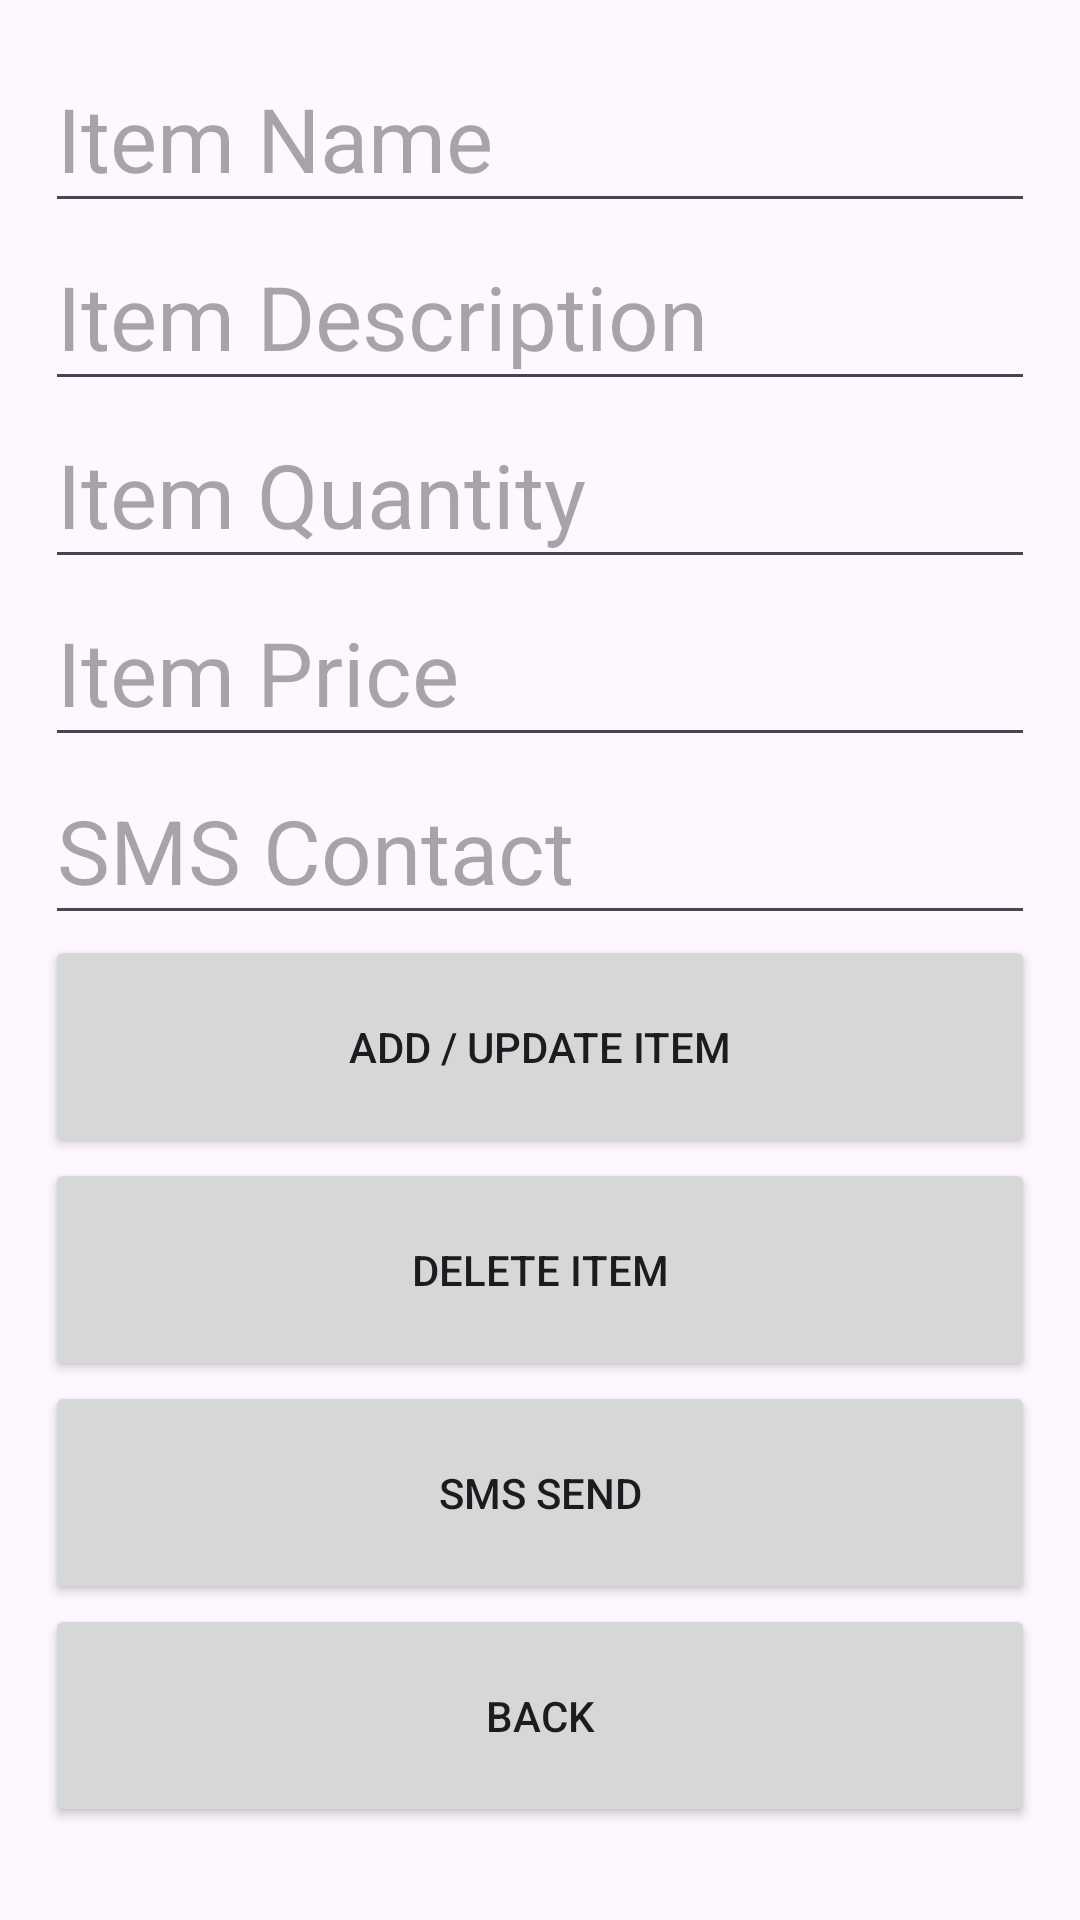

Android layout source for this screen:
<!-- AndroidManifest.xml: application theme Theme.CS360P3_MJS -->
<!-- res/layout/activity_inv_edit.xml -->
<?xml version="1.0" encoding="utf-8"?>
<androidx.constraintlayout.widget.ConstraintLayout xmlns:android="http://schemas.android.com/apk/res/android"
    xmlns:app="http://schemas.android.com/apk/res-auto"
    xmlns:tools="http://schemas.android.com/tools"
    android:layout_width="match_parent"
    android:layout_height="match_parent"
    tools:context=".Inv_Edit">

    <LinearLayout
        android:layout_width="match_parent"
        android:layout_height="match_parent"
        android:orientation="vertical"
        android:padding=".1in">

        <EditText
            android:id="@+id/itemName"
            android:layout_width="match_parent"
            android:layout_height=".4in"
            android:hint="Item Name"
            android:inputType="text"
            android:textSize=".2in" />

        <EditText
            android:id="@+id/itemDescription"
            android:layout_width="match_parent"
            android:layout_height=".4in"
            android:hint="Item Description"
            android:inputType="text"
            android:textSize=".2in" />

        <EditText
            android:id="@+id/itemQuantity"
            android:layout_width="match_parent"
            android:layout_height=".4in"
            android:hint="Item Quantity"
            android:inputType="number"
            android:textSize=".2in" />

        <EditText
            android:id="@+id/itemPrice"
            android:layout_width="match_parent"
            android:layout_height=".4in"
            android:hint="Item Price"
            android:inputType="numberDecimal"
            android:textSize=".2in" />

        <EditText
            android:id="@+id/itemSMSContact"
            android:layout_width="match_parent"
            android:layout_height=".4in"
            android:hint="SMS Contact"
            android:inputType="numberDecimal"
            android:textSize=".2in" />

        <Button
            android:id="@+id/addItemButton"
            android:layout_width="match_parent"
            android:layout_height=".5in"
            android:text="Add / Update Item"

            />

        <Button
            android:id="@+id/deleteItemButton"
            android:layout_width="match_parent"
            android:layout_height=".5in"
            android:text="Delete Item" />

        <Button
            android:id="@+id/SMSButton"
            android:layout_width="match_parent"
            android:layout_height=".5in"
            android:text="SMS Send" />

        <Button
            android:id="@+id/BackButton"
            android:layout_width="match_parent"
            android:layout_height=".5in"
            android:text="Back" />
    </LinearLayout>


</androidx.constraintlayout.widget.ConstraintLayout>
<!-- resources referenced by this layout -->
<resources>
  <style name="Theme.CS360P3_MJS" parent="Base.Theme.CS360P3_MJS" />
  <style name="Base.Theme.CS360P3_MJS" parent="Theme.Material3.DayNight.NoActionBar">
          
          
      </style>
</resources>
